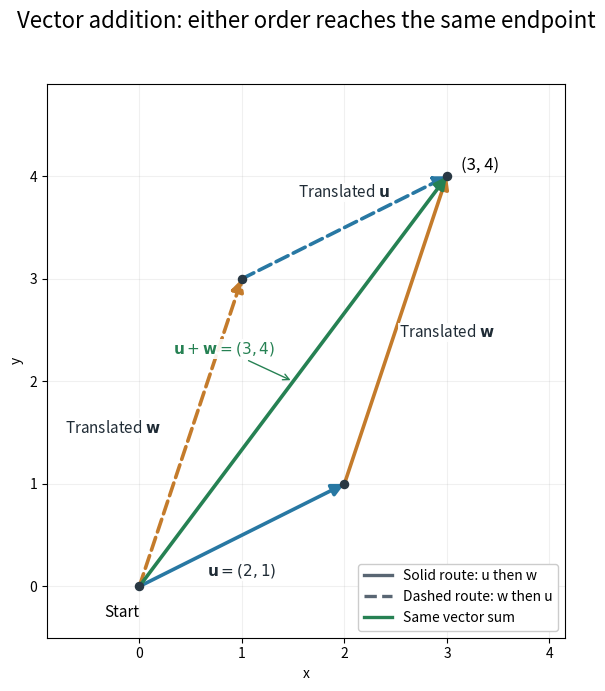

The script that saved this image: (Note: this script raises an exception after producing the figure.)
"""Draw two head-to-tail orders for an exact Euclidean-vector example."""
from pathlib import Path
import matplotlib.pyplot as plt
import numpy as np
from matplotlib.lines import Line2D


def arrow(ax, start, end, color, dashed=False):
    ax.annotate("", xy=end, xytext=start,
                arrowprops={"arrowstyle": "-|>", "mutation_scale": 18,
                            "lw": 2.6, "color": color,
                            "linestyle": "--" if dashed else "-", "shrinkA": 0, "shrinkB": 0})


def main():
    u = np.array([2., 1.])
    w = np.array([1., 3.])
    total = u + w
    origin = np.zeros(2)
    blue, orange, green = "#2878a3", "#c47b2b", "#268153"
    fig, ax = plt.subplots(figsize=(7.8, 7), dpi=100, facecolor="white")
    ax.set_facecolor("white")
    arrow(ax, origin, u, blue)
    arrow(ax, u, total, orange)
    arrow(ax, origin, w, orange, True)
    arrow(ax, w, total, blue, True)
    arrow(ax, origin, total, green)
    for p in [origin, u, w, total]:
        ax.scatter(*p, c="#293843", s=34, zorder=5)
    labels = [(u / 2, r"$\mathbf{u}=(2,1)$", (0, -29)),
              (u + w / 2, r"Translated $\mathbf{w}$", (37, -5)),
              (w / 2, r"Translated $\mathbf{w}$", (-56, 0)),
              (w + u / 2, r"Translated $\mathbf{u}$", (0, 22)),
              (total / 2, r"$\mathbf{u}+\mathbf{w}=(3,4)$", (-50, 20))]
    for point, text, offset in labels:
        ax.annotate(text, point, xytext=offset, textcoords="offset points", fontsize=11,
                    ha="center", color=green if "\\mathbf{u}+\\mathbf{w}" in text else "#202c36",
                    arrowprops={"arrowstyle": "->", "color": green} if "\\mathbf{u}+\\mathbf{w}" in text else None,
                    bbox={"facecolor": "white", "edgecolor": "none", "alpha": .9, "pad": 1})
    ax.annotate("(3, 4)", total, xytext=(10, 5), textcoords="offset points", fontsize=12)
    ax.annotate("Start", origin, xytext=(-25, -22), textcoords="offset points", fontsize=11)
    ax.set(xlim=(-.9, 4.15), ylim=(-.5, 4.9), xlabel="x", ylabel="y")
    ax.set_aspect("equal", adjustable="box")
    ax.set_xticks(range(5)); ax.set_yticks(range(5))
    ax.grid(alpha=.19)
    handles = [Line2D([0], [0], color="#596673", lw=2.4, label="Solid route: u then w"),
               Line2D([0], [0], color="#596673", lw=2.4, ls="--", label="Dashed route: w then u"),
               Line2D([0], [0], color=green, lw=2.4, label="Same vector sum")]
    ax.legend(handles=handles, loc="lower right", fontsize=10, framealpha=1)
    fig.suptitle("Vector addition: either order reaches the same endpoint", fontsize=16)
    fig.tight_layout(rect=(0, 0, 1, .95))
    fig.savefig(Path.cwd() / (Path(__file__).stem + ".png"), facecolor="white", transparent=False)
    plt.close(fig)


if __name__ == "__main__":
    main()
